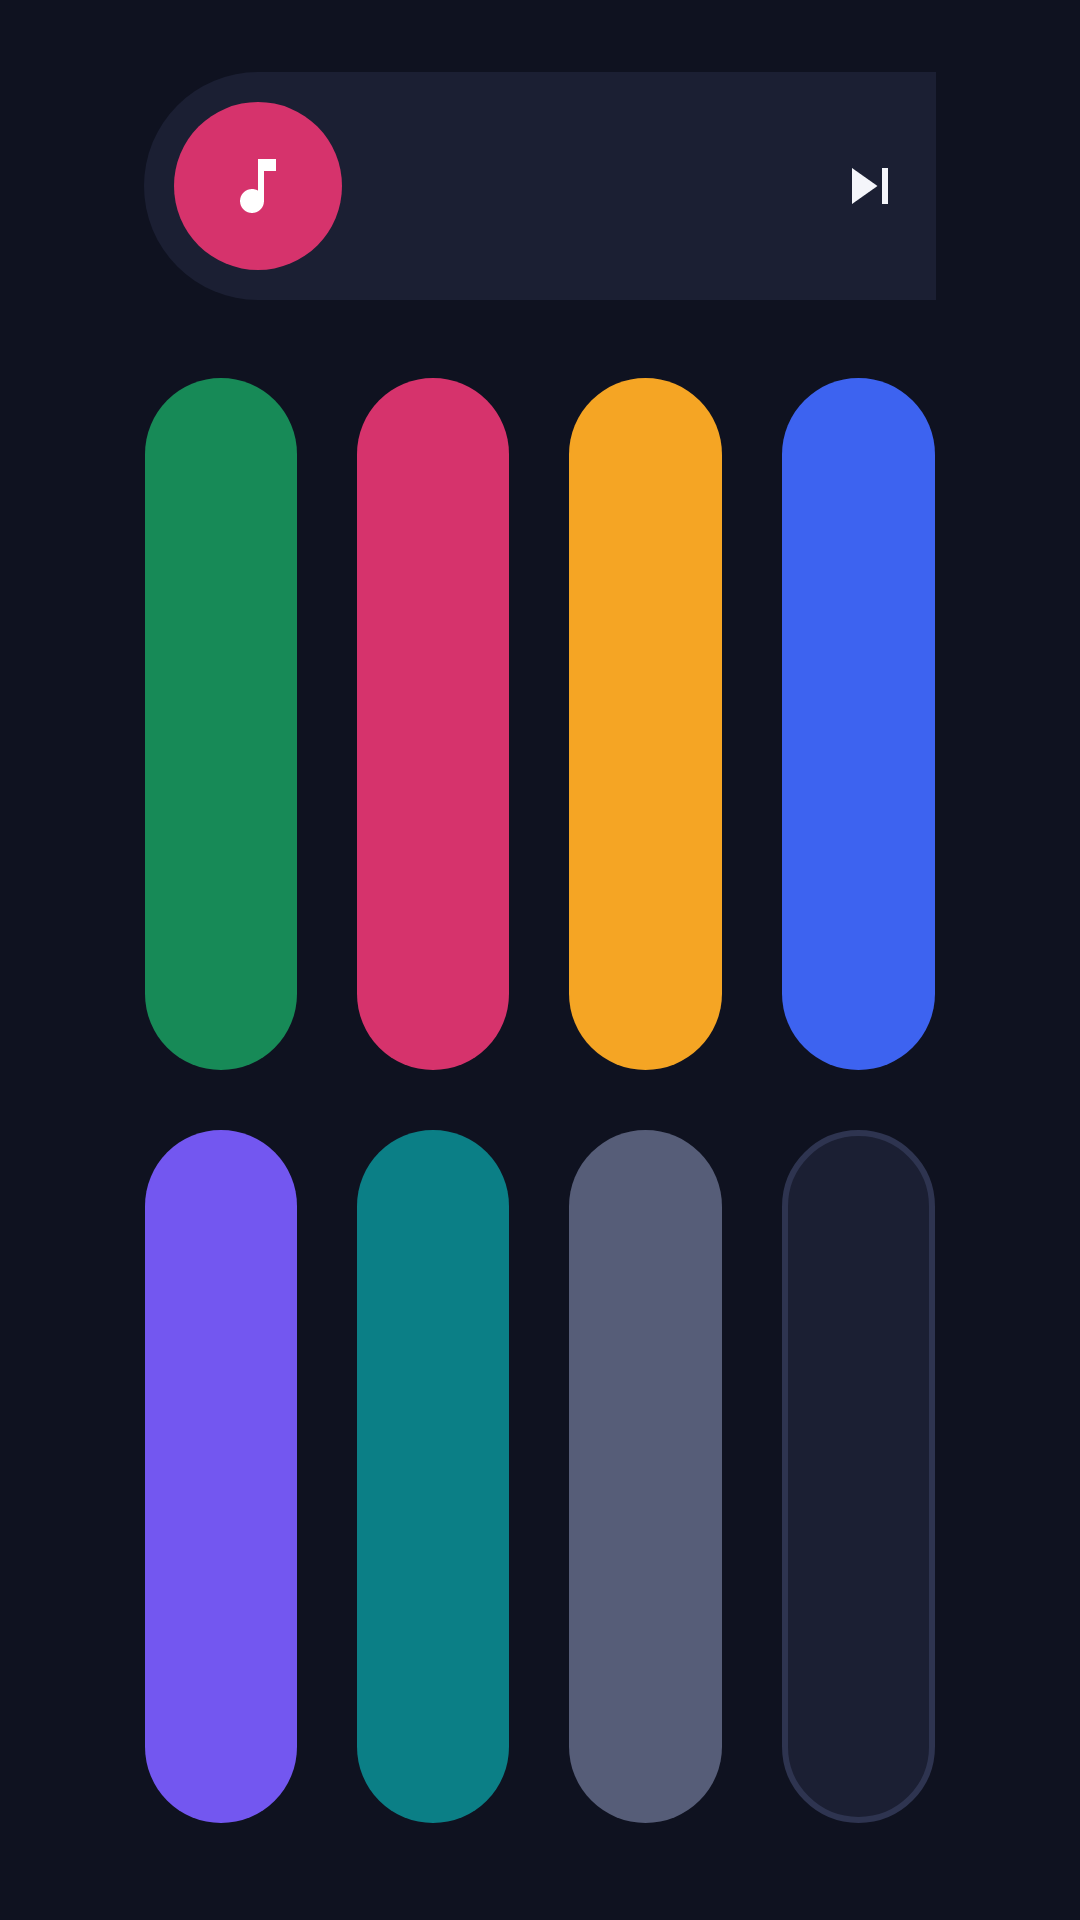

Write the Android layout XML for this screen, with the resource values it uses.
<!-- AndroidManifest.xml: application theme Theme.CleanDash -->
<!-- res/layout/home_cards.xml -->
<?xml version="1.0" encoding="utf-8"?>
<LinearLayout xmlns:android="http://schemas.android.com/apk/res/android"
    android:layout_width="match_parent"
    android:layout_height="match_parent"
    android:background="@color/cards_bg"
    android:fitsSystemWindows="true"
    android:orientation="vertical"
    android:paddingStart="48dp"
    android:paddingTop="24dp"
    android:paddingEnd="48dp"
    android:paddingBottom="32dp">

    <LinearLayout
        android:layout_width="match_parent"
        android:layout_height="76dp"
        android:gravity="center_vertical"
        android:orientation="horizontal">

        
        <LinearLayout
            android:id="@+id/clock"
            android:layout_width="0dp"
            android:layout_weight="1"
            android:layout_height="wrap_content"
            android:background="?android:attr/selectableItemBackground"
            android:baselineAligned="true"
            android:orientation="horizontal">

            <TextClock
                android:layout_width="wrap_content"
                android:layout_height="wrap_content"
                android:fontFamily="@font/plus_jakarta_bold"
                android:format12Hour="h:mm"
                android:format24Hour="HH:mm"
                android:includeFontPadding="false"
                android:letterSpacing="-0.03"
                android:textColor="@color/cards_text"
                android:textSize="60sp" />

            <TextClock
                android:layout_width="0dp"
                android:layout_height="wrap_content"
                android:layout_marginStart="18dp"
                android:layout_weight="1"
                android:ellipsize="end"
                android:fontFamily="@font/plus_jakarta_semibold"
                android:singleLine="true"
                android:format12Hour="EEEE, d MMMM"
                android:format24Hour="EEEE, d MMMM"
                android:textColor="@color/cards_muted"
                android:textSize="20sp" />
        </LinearLayout>

        <TextView
            android:id="@+id/set_home"
            android:layout_width="wrap_content"
            android:layout_height="56dp"
            android:layout_marginEnd="16dp"
            android:background="@drawable/cards_set_home"
            android:fontFamily="@font/plus_jakarta_bold"
            android:gravity="center"
            android:paddingStart="24dp"
            android:paddingEnd="24dp"
            android:text="@string/set_home"
            android:textColor="@color/cards_text"
            android:textSize="16sp"
            android:visibility="gone" />

        <LinearLayout
            android:id="@+id/media_card"
            android:layout_width="@dimen/cards_player_width"
            android:layout_height="76dp"
            android:background="@drawable/cards_pill"
            android:foreground="?android:attr/selectableItemBackground"
            android:gravity="center_vertical"
            android:orientation="horizontal"
            android:paddingStart="10dp"
            android:paddingEnd="10dp">

            <ImageView
                android:id="@+id/media_art"
                android:layout_width="56dp"
                android:layout_height="56dp"
                android:background="@drawable/cards_art"
                android:importantForAccessibility="no"
                android:padding="16dp"
                android:src="@drawable/ic_music"
                android:tint="@android:color/white" />

            <LinearLayout
                android:layout_width="0dp"
                android:layout_height="wrap_content"
                android:layout_marginStart="16dp"
                android:layout_marginEnd="8dp"
                android:layout_weight="1"
                android:orientation="vertical">

                <TextView
                    android:id="@+id/media_title"
                    android:layout_width="match_parent"
                    android:layout_height="wrap_content"
                    android:ellipsize="end"
                    android:fontFamily="@font/plus_jakarta_bold"
                    android:singleLine="true"
                    android:textColor="@color/cards_text"
                    android:textSize="19sp" />

                <TextView
                    android:id="@+id/media_artist"
                    android:layout_width="match_parent"
                    android:layout_height="wrap_content"
                    android:ellipsize="end"
                    android:fontFamily="@font/plus_jakarta_semibold"
                    android:singleLine="true"
                    android:textColor="@color/cards_muted"
                    android:textSize="15sp" />
            </LinearLayout>

            <ImageView
                android:id="@+id/media_next"
                android:layout_width="56dp"
                android:layout_height="56dp"
                android:background="?android:attr/selectableItemBackgroundBorderless"
                android:contentDescription="@string/media_next"
                android:padding="16dp"
                android:src="@drawable/ic_skip_next"
                android:tint="@color/cards_text" />

            <ImageView
                android:id="@+id/media_play"
                android:layout_width="56dp"
                android:layout_height="56dp"
                android:layout_marginStart="4dp"
                android:background="@drawable/cards_play"
                android:contentDescription="@string/media_play"
                android:padding="17dp"
                android:src="@drawable/ic_play"
                android:tint="@color/cards_bg" />
        </LinearLayout>
    </LinearLayout>

    
    <LinearLayout
        android:layout_width="match_parent"
        android:layout_height="0dp"
        android:layout_marginStart="-10dp"
        android:layout_marginTop="16dp"
        android:layout_marginEnd="-10dp"
        android:layout_marginBottom="-10dp"
        android:layout_weight="1"
        android:orientation="vertical">

        <LinearLayout
            android:layout_width="match_parent"
            android:layout_height="0dp"
            android:layout_weight="1"
            android:orientation="horizontal">

            <LinearLayout style="@style/Cards.Card" android:background="@drawable/cards_maps" android:tag="maps">
                <ImageView style="@style/Cards.CardIcon" android:tag="icon" />
                <Space android:layout_width="match_parent" android:layout_height="0dp" android:layout_weight="1" />
                <TextView style="@style/Cards.CardLabel" android:tag="label" />
                <TextView style="@style/Cards.CardHint" android:text="@string/maps_hint" />
            </LinearLayout>

            <LinearLayout style="@style/Cards.Card" android:background="@drawable/cards_music" android:tag="music">
                <ImageView style="@style/Cards.CardIcon" android:tag="icon" />
                <Space android:layout_width="match_parent" android:layout_height="0dp" android:layout_weight="1" />
                <TextView style="@style/Cards.CardLabel" android:tag="label" />
                <TextView style="@style/Cards.CardHint" android:text="@string/music_hint" />
            </LinearLayout>

            <LinearLayout style="@style/Cards.Card" android:background="@drawable/cards_radio" android:tag="radio">
                <ImageView style="@style/Cards.CardIcon" android:tag="icon" android:tint="@color/cards_radio_text" />
                <Space android:layout_width="match_parent" android:layout_height="0dp" android:layout_weight="1" />
                <TextView style="@style/Cards.CardLabel" android:tag="label" android:textColor="@color/cards_radio_text" />
                <TextView style="@style/Cards.CardHint" android:text="@string/radio_hint" android:textColor="@color/cards_radio_text" />
            </LinearLayout>

            <LinearLayout style="@style/Cards.Card" android:background="@drawable/cards_carplay" android:tag="carplay">
                <ImageView style="@style/Cards.CardIcon" android:tag="icon" />
                <Space android:layout_width="match_parent" android:layout_height="0dp" android:layout_weight="1" />
                <TextView style="@style/Cards.CardLabel" android:tag="label" />
                <TextView style="@style/Cards.CardHint" android:text="@string/carplay_short" />
            </LinearLayout>
        </LinearLayout>

        <LinearLayout
            android:layout_width="match_parent"
            android:layout_height="0dp"
            android:layout_weight="1"
            android:orientation="horizontal">

            <LinearLayout style="@style/Cards.Card" android:background="@drawable/cards_bluetooth" android:tag="bluetooth">
                <ImageView style="@style/Cards.CardIcon" android:tag="icon" />
                <Space android:layout_width="match_parent" android:layout_height="0dp" android:layout_weight="1" />
                <TextView style="@style/Cards.CardLabel" android:tag="label" />
                <TextView style="@style/Cards.CardHint" android:text="@string/bluetooth_hint" />
            </LinearLayout>

            <LinearLayout style="@style/Cards.Card" android:background="@drawable/cards_eq" android:tag="eq">
                <ImageView style="@style/Cards.CardIcon" android:tag="icon" />
                <Space android:layout_width="match_parent" android:layout_height="0dp" android:layout_weight="1" />
                <TextView style="@style/Cards.CardLabel" android:tag="label" />
                <TextView style="@style/Cards.CardHint" android:text="@string/eq_hint" />
            </LinearLayout>

            <LinearLayout style="@style/Cards.Card" android:background="@drawable/cards_settings" android:tag="settings">
                <ImageView style="@style/Cards.CardIcon" android:tag="icon" />
                <Space android:layout_width="match_parent" android:layout_height="0dp" android:layout_weight="1" />
                <TextView style="@style/Cards.CardLabel" android:tag="label" />
                <TextView style="@style/Cards.CardHint" android:text="@string/settings_hint" />
            </LinearLayout>

            <LinearLayout style="@style/Cards.Card" android:background="@drawable/cards_apps" android:tag="apps">
                <ImageView style="@style/Cards.CardIcon" android:tag="icon" android:tint="@color/cards_text" />
                <Space android:layout_width="match_parent" android:layout_height="0dp" android:layout_weight="1" />
                <TextView style="@style/Cards.CardLabel" android:tag="label" android:textColor="@color/cards_text" />
                <TextView style="@style/Cards.CardHint" android:text="@string/apps_hint" android:textColor="@color/cards_muted" />
            </LinearLayout>
        </LinearLayout>
    </LinearLayout>
</LinearLayout>
<!-- resources referenced by this layout -->
<resources>
  <color name="cards_bg">#0F1220</color>
  <color name="cards_muted">#9AA0B8</color>
  <color name="cards_radio_text">#1A1206</color>
  <color name="cards_text">#F4F5FA</color>
  <dimen name="cards_player_width">340dp</dimen>
  <!-- drawable cards_art (drawable) -->
  <?xml version="1.0" encoding="utf-8"?>
  <shape xmlns:android="http://schemas.android.com/apk/res/android" android:shape="oval"><solid android:color="@color/cards_music" /></shape>
  <!-- drawable cards_eq (drawable) -->
  <?xml version="1.0" encoding="utf-8"?>
  <ripple xmlns:android="http://schemas.android.com/apk/res/android" android:color="#33FFFFFF">
      <item><shape android:shape="rectangle"><solid android:color="@color/cards_eq" /><corners android:radius="30dp" /></shape></item>
  </ripple>
  <!-- drawable cards_maps (drawable) -->
  <?xml version="1.0" encoding="utf-8"?>
  <ripple xmlns:android="http://schemas.android.com/apk/res/android" android:color="#33FFFFFF">
      <item><shape android:shape="rectangle"><solid android:color="@color/cards_maps" /><corners android:radius="30dp" /></shape></item>
  </ripple>
  <!-- drawable cards_music (drawable) -->
  <?xml version="1.0" encoding="utf-8"?>
  <ripple xmlns:android="http://schemas.android.com/apk/res/android" android:color="#33FFFFFF">
      <item><shape android:shape="rectangle"><solid android:color="@color/cards_music" /><corners android:radius="30dp" /></shape></item>
  </ripple>
  <!-- drawable cards_pill (drawable) -->
  <?xml version="1.0" encoding="utf-8"?>
  <shape xmlns:android="http://schemas.android.com/apk/res/android" android:shape="rectangle"><solid android:color="@color/cards_panel" /><corners android:radius="38dp" /></shape>
  <!-- drawable cards_play (drawable) -->
  <?xml version="1.0" encoding="utf-8"?>
  <ripple xmlns:android="http://schemas.android.com/apk/res/android" android:color="#33000000">
      <item><shape android:shape="oval"><solid android:color="@color/cards_text" /></shape></item>
  </ripple>
  <!-- drawable cards_radio (drawable) -->
  <?xml version="1.0" encoding="utf-8"?>
  <ripple xmlns:android="http://schemas.android.com/apk/res/android" android:color="#33FFFFFF">
      <item><shape android:shape="rectangle"><solid android:color="@color/cards_radio" /><corners android:radius="30dp" /></shape></item>
  </ripple>
  <string name="apps_hint">Everything installed</string>
  <string name="bluetooth_hint">Phone and calls</string>
  <string name="carplay_short">Connect phone</string>
  <string name="eq_hint">Sound</string>
  <string name="maps_hint">Navigate</string>
  <string name="media_next">Next</string>
  <string name="media_play">Play or pause</string>
  <string name="music_hint">USB and phone</string>
  <string name="radio_hint">FM and AM</string>
  <string name="set_home">Set as Home</string>
  <string name="settings_hint">Car and system</string>
  <style name="Cards.CardIcon">
          <item name="android:layout_width">60dp</item>
          <item name="android:layout_height">60dp</item>
          <item name="android:importantForAccessibility">no</item>
          <item name="android:tint">@android:color/white</item>
      </style>
  <color name="cards_panel">#1B1F33</color>
  <color name="cards_line">#2E3450</color>
  <color name="cards_music">#D6336C</color>
  <color name="cards_bluetooth">#7357F0</color>
  <color name="cards_carplay">#3D63F0</color>
  <color name="cards_eq">#0B7F86</color>
  <color name="cards_maps">#178A57</color>
  <color name="cards_radio">#F5A524</color>
  <color name="cards_settings">#565D78</color>
  <dimen name="cards_label">32sp</dimen>
  <color name="background">#0E1116</color>
  <color name="accent">#4FC3F7</color>
  <color name="text">#F2F4F7</color>
  <color name="text_muted">#8A93A0</color>
  <style name="Theme.CleanDash.Dialog" parent="android:Theme.Material.Dialog.Alert">
          <item name="android:colorAccent">@color/accent</item>
      </style>
</resources>
